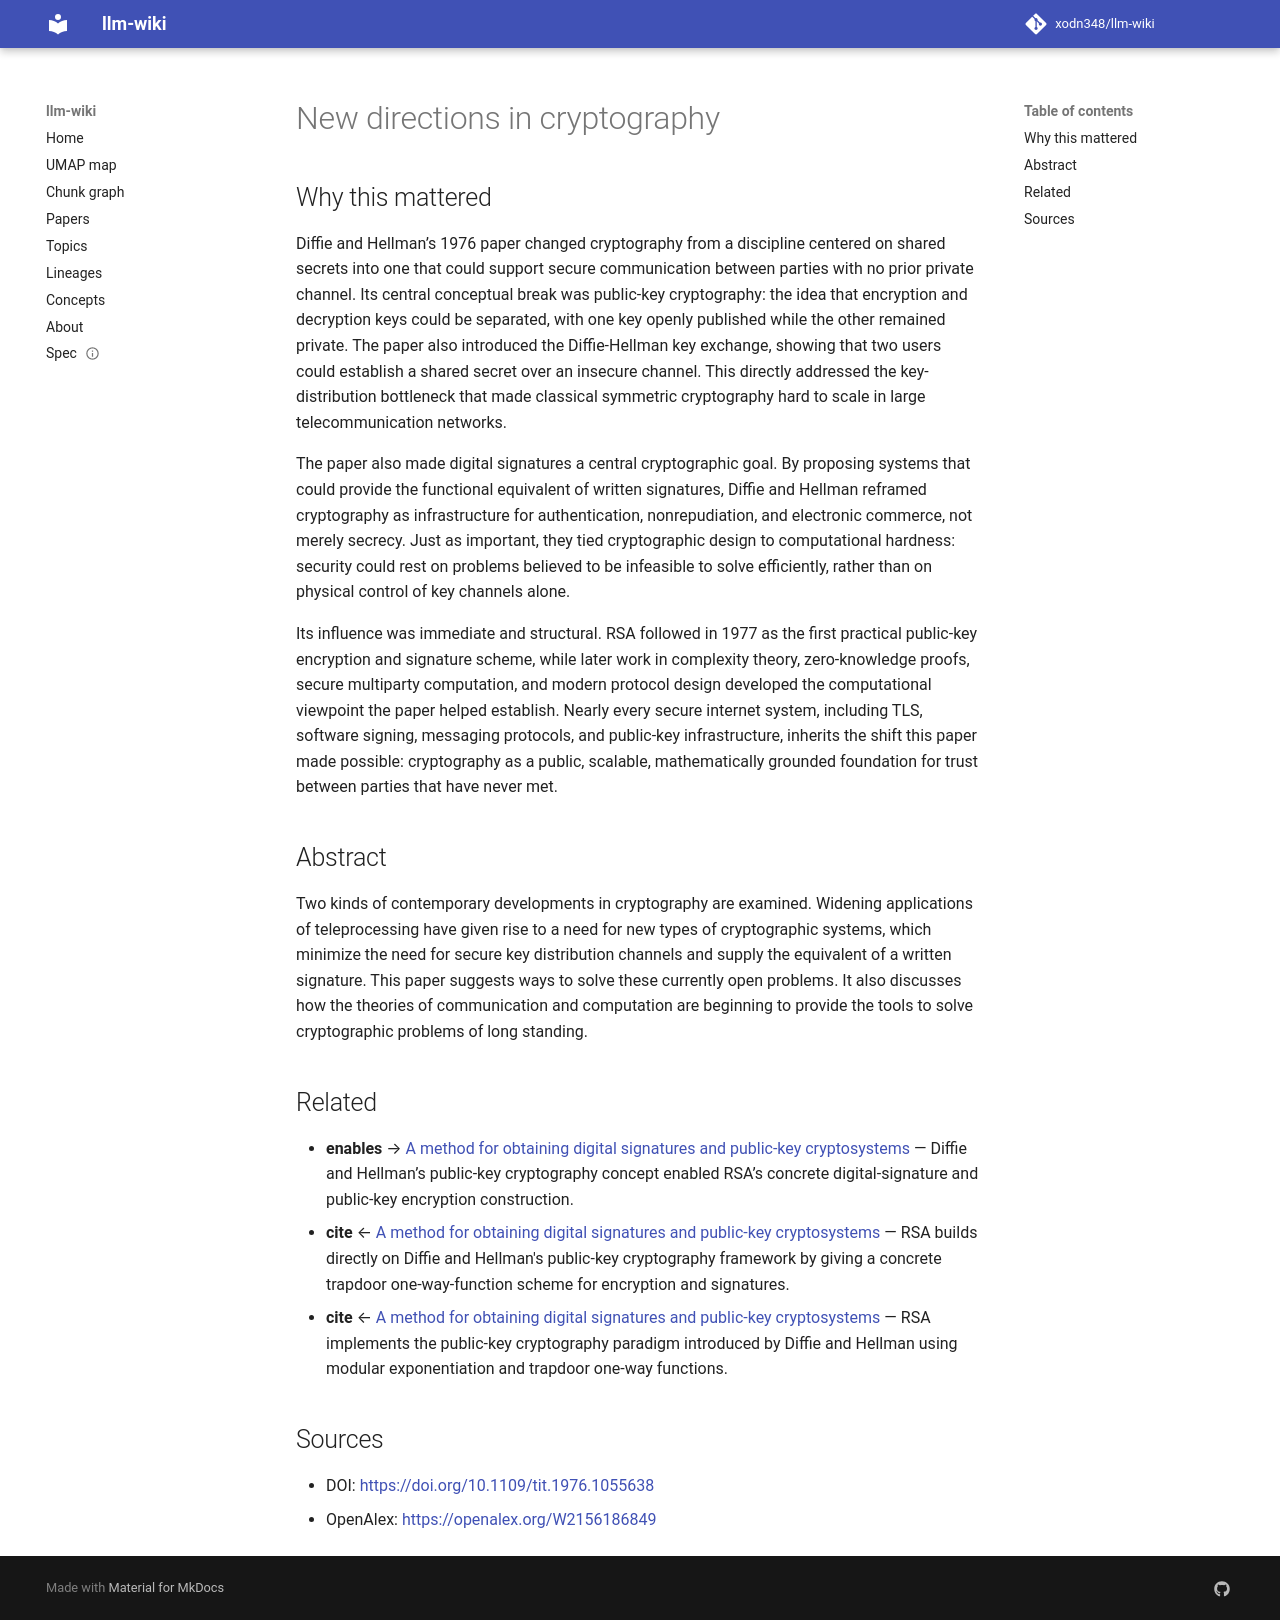

repository: xodn348/llm-wiki · page: paper/10_1109_tit_1976_1055638/index.html · generator: mkdocs

---
title: New directions in cryptography
doi: 10.1109/tit.1976.1055638
openalex_id: https://openalex.org/W2156186849
year: 1976
venue: IEEE Transactions on Information Theory
authors: Whitfield Diffie, Martin E. Hellman
citations: 14411
fleming_tier: true
concepts:
- Cryptography
- Computer science
- Key (lock)
- Signature (topology)
- Digital signature
- Theoretical computer science
- Computer security
- Financial cryptography
- Cryptographic primitive
- ID-based cryptography
---

# New directions in cryptography

## Why this mattered

Diffie and Hellman’s 1976 paper changed cryptography from a discipline centered on shared secrets into one that could support secure communication between parties with no prior private channel. Its central conceptual break was public-key cryptography: the idea that encryption and decryption keys could be separated, with one key openly published while the other remained private. The paper also introduced the Diffie-Hellman key exchange, showing that two users could establish a shared secret over an insecure channel. This directly addressed the key-distribution bottleneck that made classical symmetric cryptography hard to scale in large telecommunication networks.

The paper also made digital signatures a central cryptographic goal. By proposing systems that could provide the functional equivalent of written signatures, Diffie and Hellman reframed cryptography as infrastructure for authentication, nonrepudiation, and electronic commerce, not merely secrecy. Just as important, they tied cryptographic design to computational hardness: security could rest on problems believed to be infeasible to solve efficiently, rather than on physical control of key channels alone.

Its influence was immediate and structural. RSA followed in 1977 as the first practical public-key encryption and signature scheme, while later work in complexity theory, zero-knowledge proofs, secure multiparty computation, and modern protocol design developed the computational viewpoint the paper helped establish. Nearly every secure internet system, including TLS, software signing, messaging protocols, and public-key infrastructure, inherits the shift this paper made possible: cryptography as a public, scalable, mathematically grounded foundation for trust between parties that have never met.

## Abstract

Two kinds of contemporary developments in cryptography are examined. Widening applications of teleprocessing have given rise to a need for new types of cryptographic systems, which minimize the need for secure key distribution channels and supply the equivalent of a written signature. This paper suggests ways to solve these currently open problems. It also discusses how the theories of communication and computation are beginning to provide the tools to solve cryptographic problems of long standing.


## Related

- **enables** → [A method for obtaining digital signatures and public-key cryptosystems](10_1145_357980_358017.md) — Diffie and Hellman’s public-key cryptography concept enabled RSA’s concrete digital-signature and public-key encryption construction.
- **cite** ← [A method for obtaining digital signatures and public-key cryptosystems](10_1145_357980_358017.md) — RSA builds directly on Diffie and Hellman's public-key cryptography framework by giving a concrete trapdoor one-way-function scheme for encryption and signatures.
- **cite** ← [A method for obtaining digital signatures and public-key cryptosystems](10_1145_359340_359342.md) — RSA implements the public-key cryptography paradigm introduced by Diffie and Hellman using modular exponentiation and trapdoor one-way functions.


## Sources

- DOI: [https://doi.org/10.1109/tit.1976.1055638](https://doi.org/10.1109/tit.1976.1055638)
- OpenAlex: [https://openalex.org/W2156186849](https://openalex.org/W2156186849)
